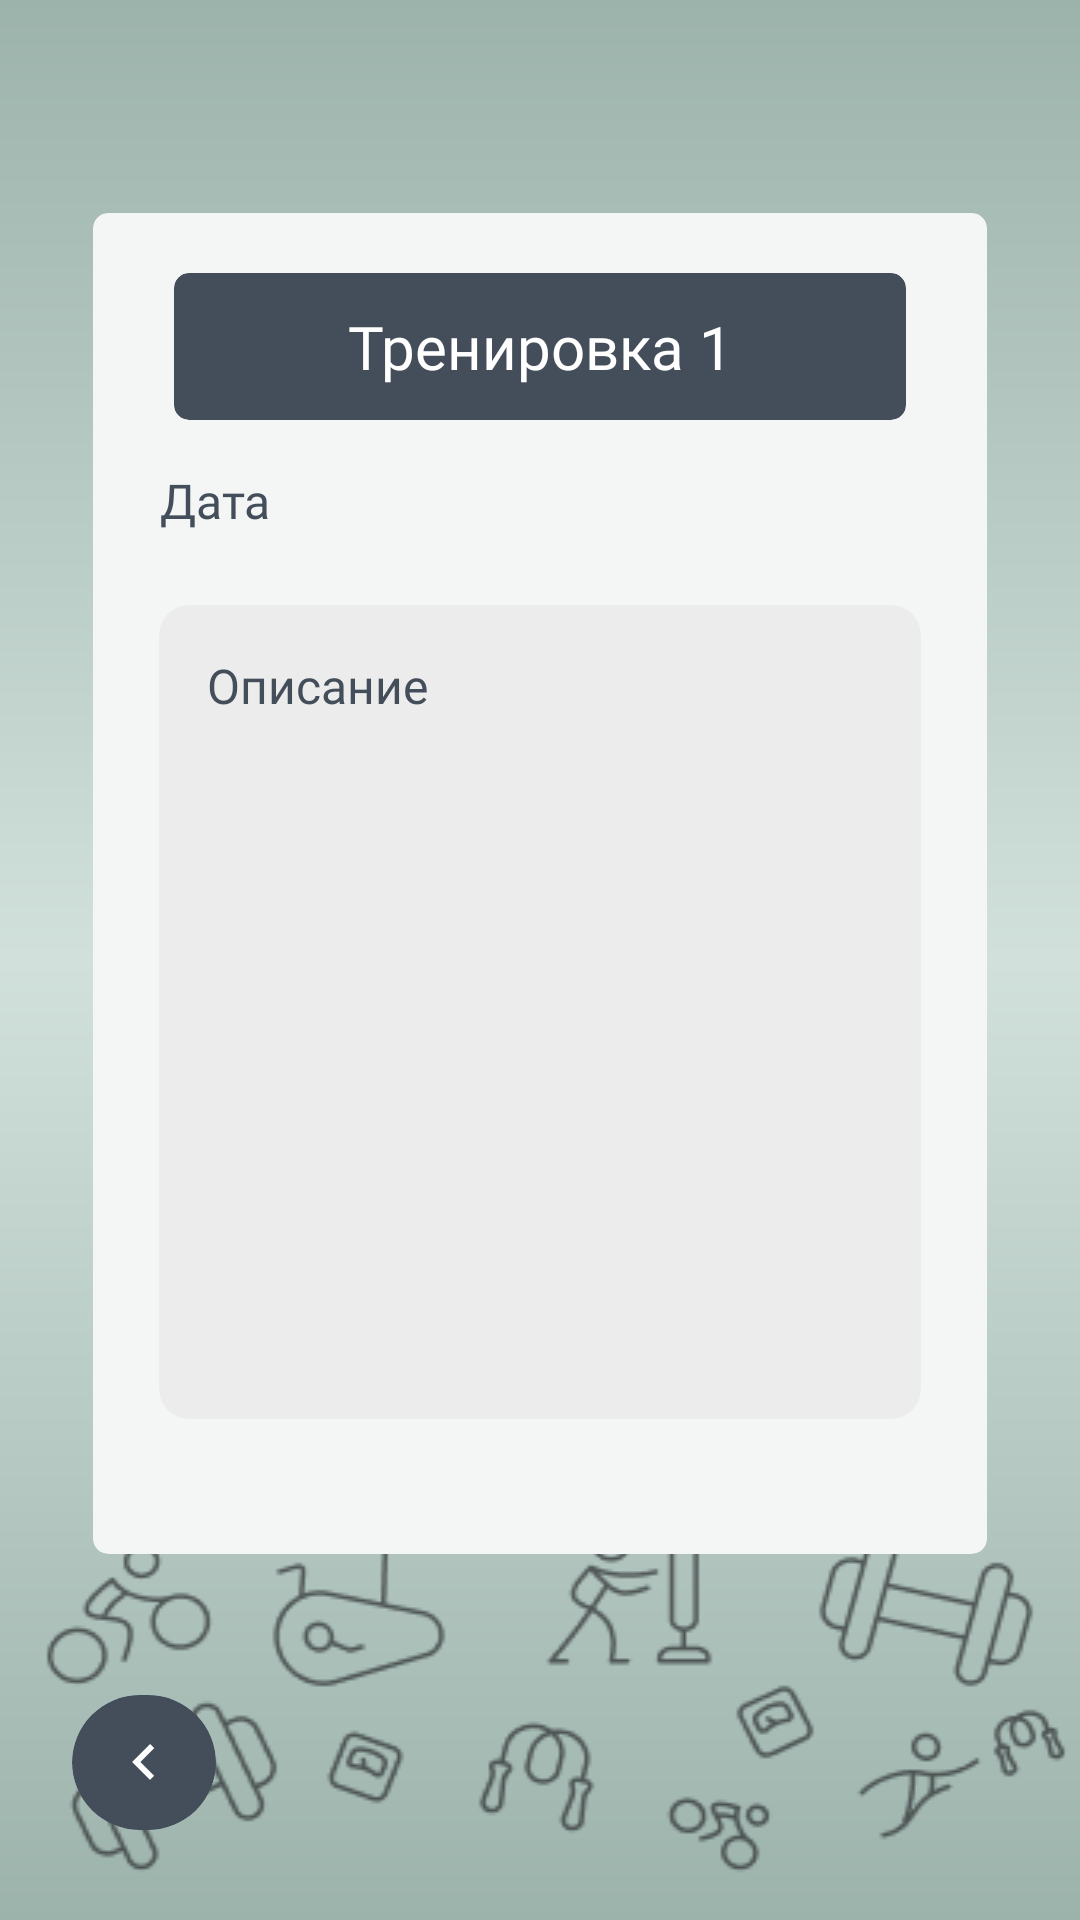

Android layout source for this screen:
<!-- AndroidManifest.xml: application theme Theme.RiseFit -->
<!-- res/layout/training_detail_screen.xml -->
<?xml version="1.0" encoding="utf-8"?>
<androidx.constraintlayout.widget.ConstraintLayout xmlns:android="http://schemas.android.com/apk/res/android"
    xmlns:app="http://schemas.android.com/apk/res-auto"
    xmlns:tools="http://schemas.android.com/tools"
    android:layout_width="match_parent"
    android:layout_height="match_parent"
    android:background="@drawable/background_gradient">

    
    <ImageView
        android:id="@+id/sport_icons"
        android:layout_width="match_parent"
        android:layout_height="wrap_content"
        android:alpha="0.7"
        android:contentDescription="Спортивные иконки"
        android:scaleType="fitXY"
        android:src="@drawable/icons2"
        app:layout_constraintBottom_toBottomOf="parent"
        app:layout_constraintEnd_toEndOf="parent"
        app:layout_constraintStart_toStartOf="parent" />

    
    <LinearLayout
        android:id="@+id/status_bar_icons"
        android:layout_width="wrap_content"
        android:layout_height="wrap_content"
        android:layout_marginTop="12dp"
        android:layout_marginEnd="21dp"
        android:orientation="horizontal"
        app:layout_constraintEnd_toEndOf="parent"
        app:layout_constraintTop_toTopOf="parent"/>

    
    <androidx.cardview.widget.CardView
        android:id="@+id/main_content_card"
        android:layout_width="0dp"
        android:layout_height="0dp"
        android:layout_marginHorizontal="31dp"
        android:layout_marginTop="71dp"
        android:layout_marginBottom="122dp"
        app:cardBackgroundColor="#F4F5F5"
        app:cardCornerRadius="5dp"
        app:cardElevation="0dp"
        app:layout_constraintBottom_toBottomOf="parent"
        app:layout_constraintEnd_toEndOf="parent"
        app:layout_constraintStart_toStartOf="parent"
        app:layout_constraintTop_toTopOf="parent">

        
        <androidx.constraintlayout.widget.ConstraintLayout
            android:layout_width="match_parent"
            android:layout_height="match_parent">

            <androidx.cardview.widget.CardView
                android:id="@+id/training_title_container"
                android:layout_width="0dp"
                android:layout_height="49dp"
                android:layout_marginHorizontal="27dp"
                android:layout_marginTop="20dp"
                app:cardBackgroundColor="#444E5A"
                app:cardCornerRadius="5dp"
                app:cardElevation="0dp"
                app:layout_constraintEnd_toEndOf="parent"
                app:layout_constraintStart_toStartOf="parent"
                app:layout_constraintTop_toTopOf="parent">

                <TextView
                    android:id="@+id/training_title"
                    android:layout_width="match_parent"
                    android:layout_height="match_parent"

                    android:fontFamily="@font/montserrat_semibold"
                    android:gravity="center"
                    android:text="Тренировка 1"
                    android:textColor="#FFFFFF"
                    android:textSize="20sp" />
            </androidx.cardview.widget.CardView>

            

            
            <TextView
                android:id="@+id/training_date"
                android:layout_width="wrap_content"
                android:layout_height="wrap_content"
                android:layout_marginTop="16dp"

                android:fontFamily="@font/montserrat_regular"
                android:text="Дата"
                android:textColor="#444E5A"
                android:textSize="16sp"
                app:layout_constraintEnd_toEndOf="parent"
                app:layout_constraintHorizontal_bias="0.086"
                app:layout_constraintStart_toStartOf="parent"
                app:layout_constraintTop_toBottomOf="@+id/training_title_container" />

            <androidx.cardview.widget.CardView
                android:id="@+id/training_description_container"
                android:layout_width="0dp"
                android:layout_height="0dp"
                android:layout_marginHorizontal="22dp"
                android:layout_marginTop="24dp"
                android:layout_marginBottom="45dp"
                app:cardBackgroundColor="#ECECEC"
                app:cardCornerRadius="10dp"
                app:cardElevation="0dp"
                app:layout_constraintBottom_toBottomOf="parent"
                app:layout_constraintEnd_toEndOf="parent"
                app:layout_constraintStart_toStartOf="parent"
                app:layout_constraintTop_toBottomOf="@+id/training_date">

                <ScrollView
                    android:layout_width="match_parent"
                    android:layout_height="match_parent"
                    android:clipToPadding="false"
                    android:padding="16dp">

                    <TextView
                        android:id="@+id/training_description"
                        android:layout_width="match_parent"
                        android:layout_height="wrap_content"

                        android:fontFamily="@font/montserrat_regular"
                        android:text="Описание"
                        android:textColor="#444E5A"
                        android:textSize="16sp" />
                </ScrollView>
            </androidx.cardview.widget.CardView>
        </androidx.constraintlayout.widget.ConstraintLayout>
    </androidx.cardview.widget.CardView>

    
    <androidx.cardview.widget.CardView
        android:id="@+id/back_button"
        android:layout_width="48dp"
        android:layout_height="45dp"
        android:layout_marginStart="24dp"
        android:layout_marginBottom="30dp"
        app:cardBackgroundColor="#444E5A"
        app:cardCornerRadius="24dp"
        app:cardElevation="0dp"
        app:layout_constraintBottom_toBottomOf="parent"
        app:layout_constraintStart_toStartOf="parent">

        <ImageView
            android:layout_width="24dp"
            android:layout_height="24dp"
            android:layout_gravity="center"
            android:contentDescription="Назад"
            android:src="@drawable/ic_arrow_left" />
    </androidx.cardview.widget.CardView>

</androidx.constraintlayout.widget.ConstraintLayout>
<!-- resources referenced by this layout -->
<resources>
  <!-- drawable background_gradient (drawable) -->
  <?xml version="1.0" encoding="utf-8"?>
  <shape xmlns:android="http://schemas.android.com/apk/res/android"
      android:shape="rectangle">
      <gradient
          android:type="linear"
          android:angle="270"
          android:startColor="#9CB3AB"
          android:centerColor="#D1E0DB"
          android:centerY="0.5"
          android:endColor="#9CB3AB" />
  </shape>
  <!-- drawable ic_arrow_left (drawable) -->
  <?xml version="1.0" encoding="utf-8"?>
  <vector xmlns:android="http://schemas.android.com/apk/res/android"
      android:width="24dp"
      android:height="24dp"
      android:viewportWidth="24"
      android:viewportHeight="24">
      <path
          android:fillColor="#FFFFFF"
          android:pathData="M15.41,7.41L14,6L8,12L14,18L15.41,16.59L10.83,12L15.41,7.41Z" />
  </vector>
  <!-- drawable icons2: png bitmap (drawable, 13906 bytes) -->
  <style name="Theme.RiseFit" parent="Base.Theme.RiseFit" />
  <style name="Base.Theme.RiseFit" parent="Theme.Material3.DayNight.NoActionBar">
          
          
      </style>
</resources>
